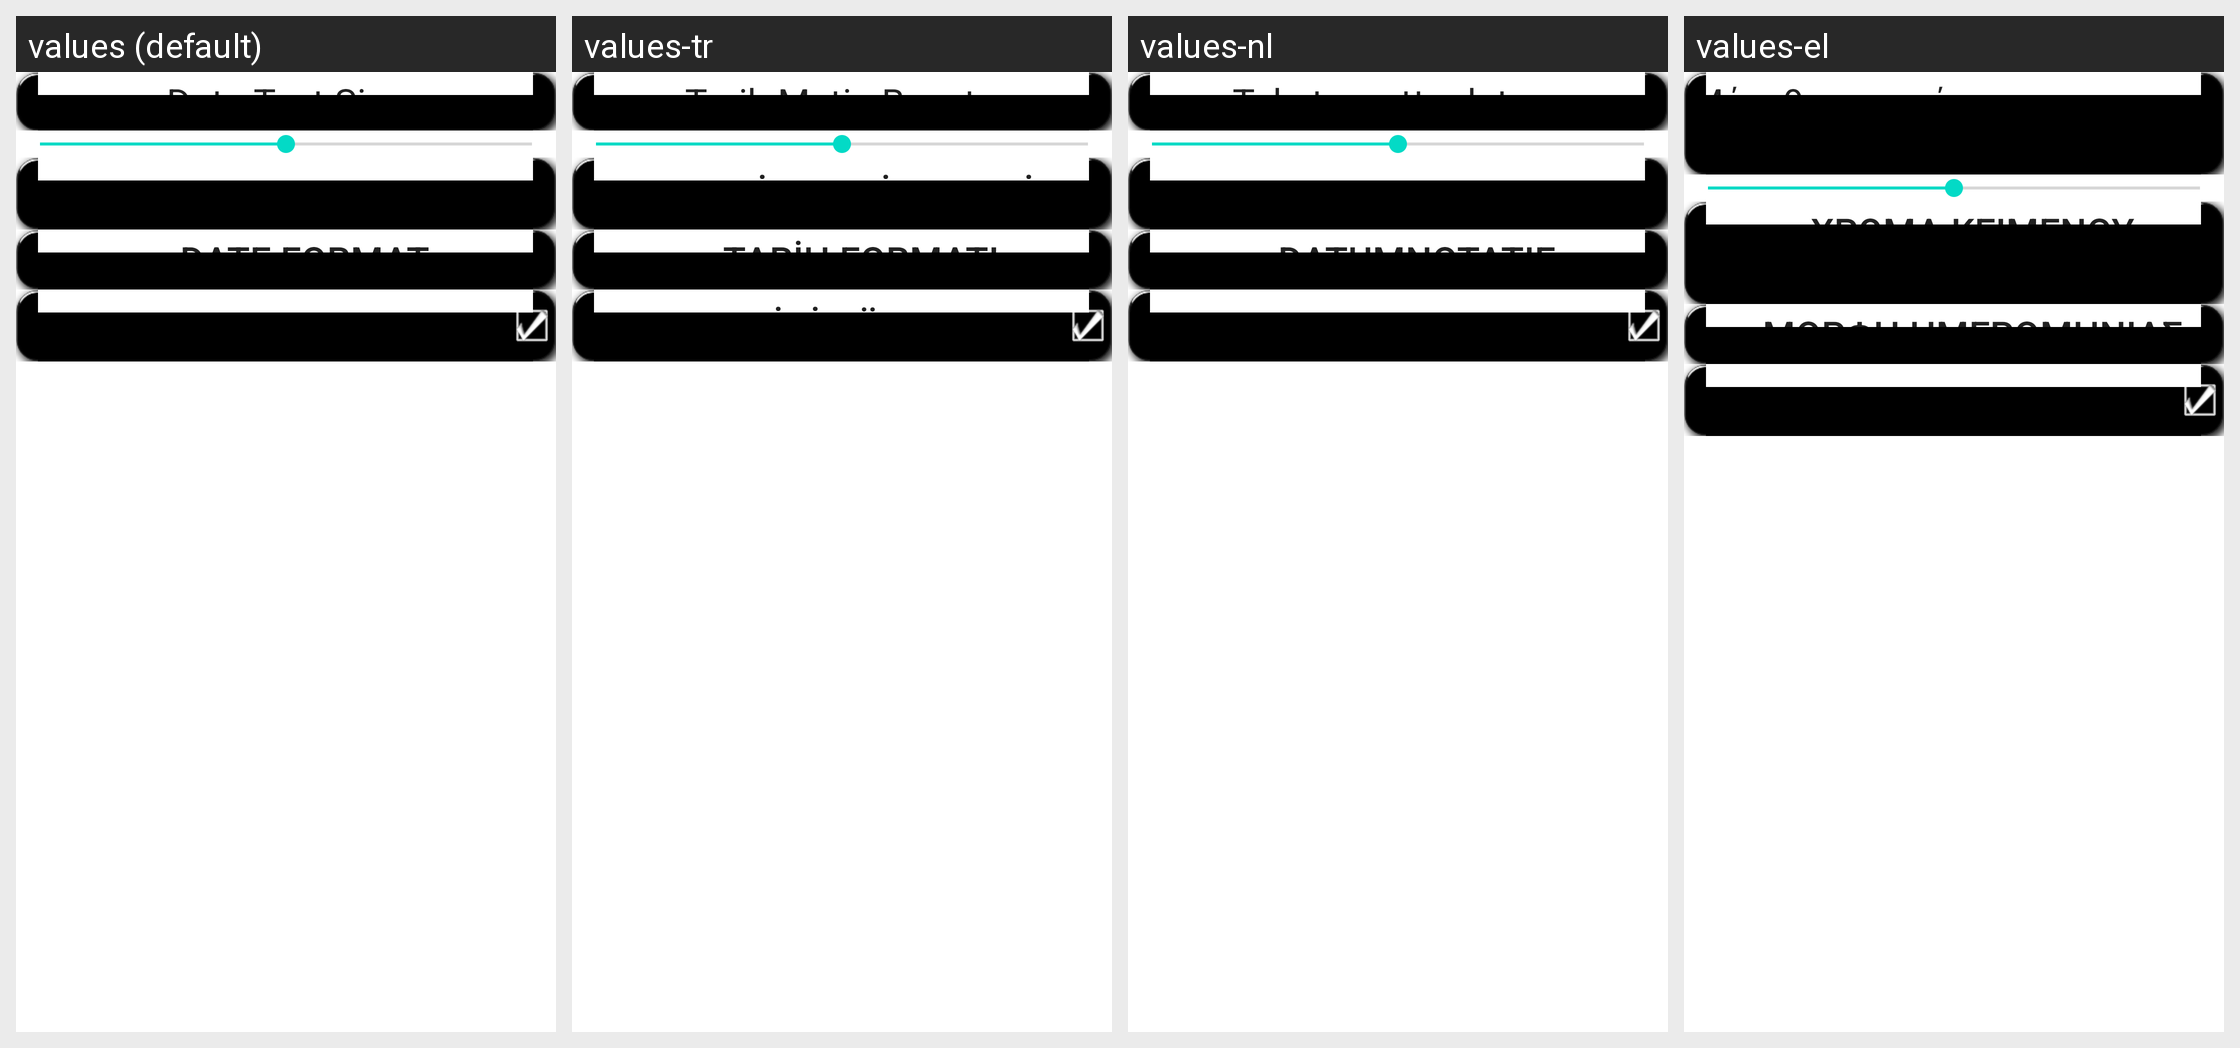

Here is an Android app screen in its default locale and in the app's own translations. Write out the translated-string differences for the strings that appear on this screen.
Android screen res/layout/date_prefs.xml rendered under 4 locales, left to right: values (default), values-tr, values-nl, values-el. Device: Nexus 5 (rendered at 1080×1920; each locale shown at half size, 540×960, under a caption strip naming it); theme Theme.MaterialComponents.DayNight.NoActionBar.
Other locales in the repository, not shown: values-ar, values-de, values-es, values-fr, values-hi, values-it, values-ja, values-ru, values-zh.
Strings drawn on this screen, with the default value and each locale's value (text and hints the layout hard-codes, and strings that could not be matched under every locale, appear in the picture but are not listed):

p_date_size
  values: Date Text Size
  values-tr: Tarih Metin Boyutu
  values-nl: Tekstgrootte datum
  values-el: Μέγεθος κειμένου ημερομηνίας

p_date_color
  values: Date Text Color
  values-tr: Tarih Metin Rengi
  values-nl: Datum Tekstkleur
  values-el: Χρώμα κειμένου ημερομηνίας

p_date_format
  values: Date Format
  values-tr: Tarih formatı
  values-nl: Datumnotatie
  values-el: Μορφή ημερομηνίας

p_show_date
  values: Show Date
  values-tr: Tarihi Göster
  values-nl: Datum weergeven
  values-el: Mostra data
